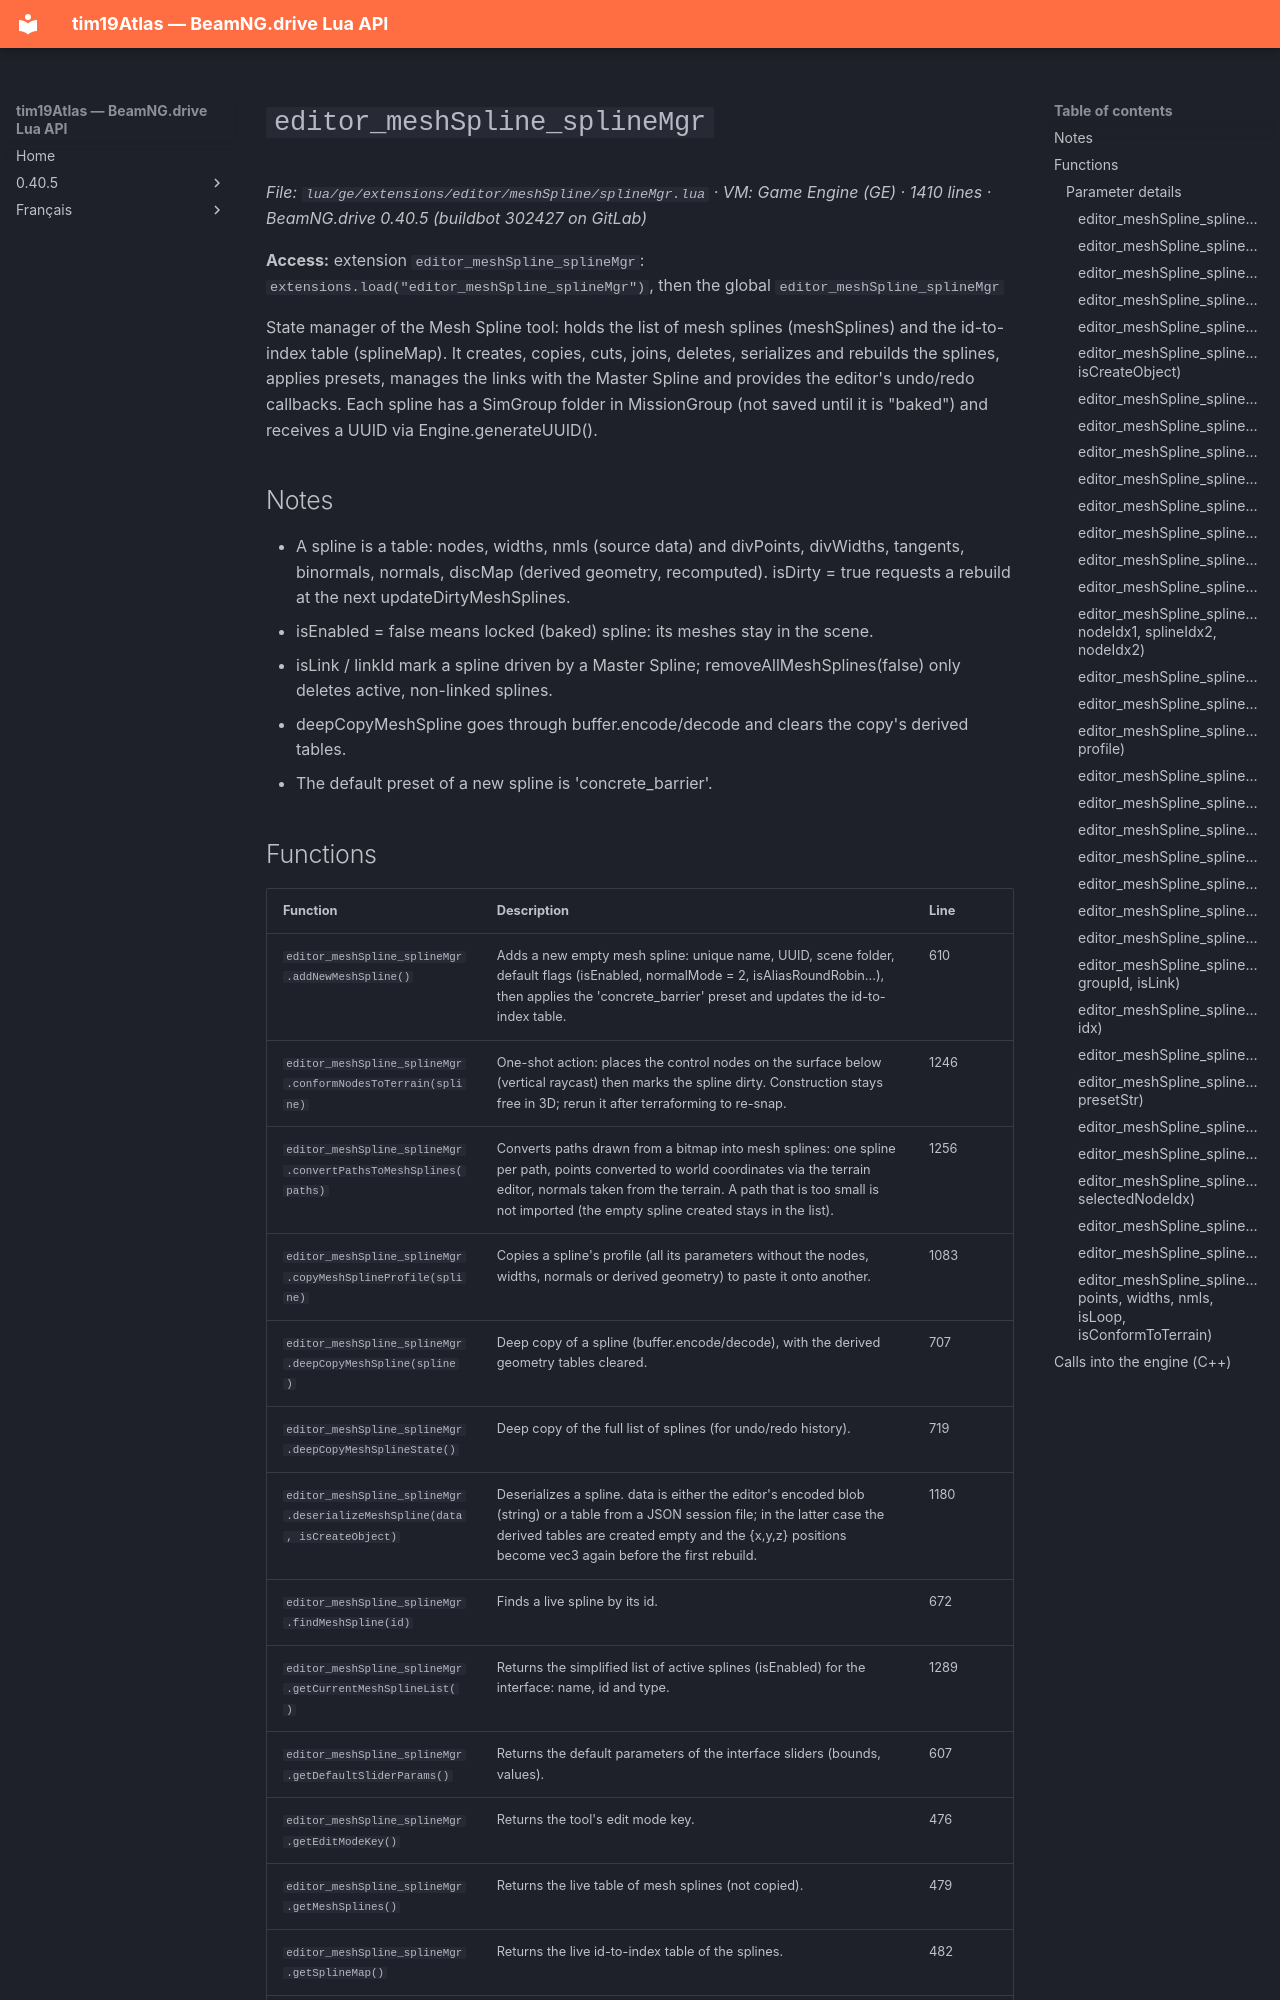

repository: Tim0219800/beamng-lua-atlas · page: 0.40.5/ge/extensions/editor/meshSpline/splineMgr.html · generator: mkdocs

# `editor_meshSpline_splineMgr`

*File: `lua/ge/extensions/editor/meshSpline/splineMgr.lua` · VM: Game Engine (GE) · 1410 lines · BeamNG.drive 0.40.5 (buildbot 302427 on GitLab)*

**Access:** extension `editor_meshSpline_splineMgr`: `extensions.load("editor_meshSpline_splineMgr")`, then the global `editor_meshSpline_splineMgr`

State manager of the Mesh Spline tool: holds the list of mesh splines (meshSplines) and the id-to-index table (splineMap). It creates, copies, cuts, joins, deletes, serializes and rebuilds the splines, applies presets, manages the links with the Master Spline and provides the editor's undo/redo callbacks. Each spline has a SimGroup folder in MissionGroup (not saved until it is "baked") and receives a UUID via Engine.generateUUID().

## Notes

- A spline is a table: nodes, widths, nmls (source data) and divPoints, divWidths, tangents, binormals, normals, discMap (derived geometry, recomputed). isDirty = true requests a rebuild at the next updateDirtyMeshSplines.
- isEnabled = false means locked (baked) spline: its meshes stay in the scene.
- isLink / linkId mark a spline driven by a Master Spline; removeAllMeshSplines(false) only deletes active, non-linked splines.
- deepCopyMeshSpline goes through buffer.encode/decode and clears the copy's derived tables.
- The default preset of a new spline is 'concrete_barrier'.
